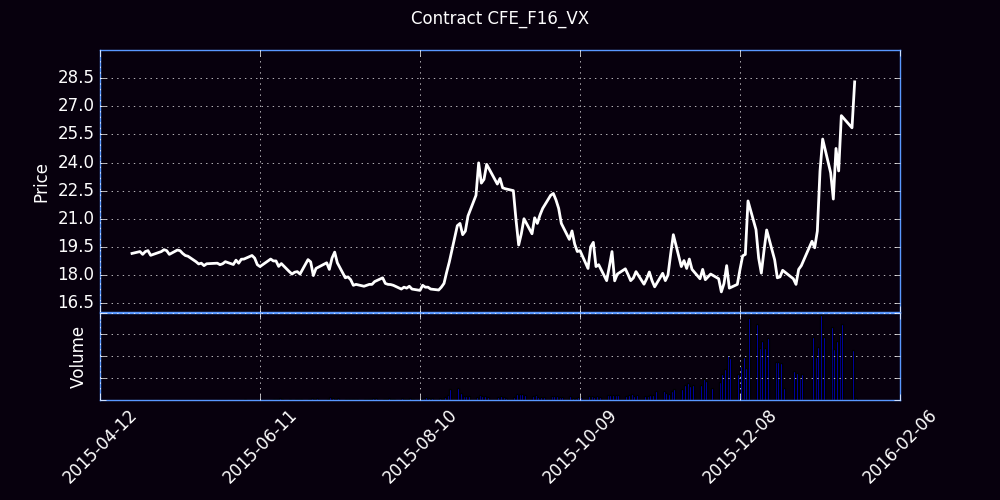

The data file committed next to this chart (first rows):
Trade Date, Futures, Open, High, Low, Close, Settle, Change, Total Volume, EFP, Open Interest
04/20/2015, F (Jan 16), 0.00, 18.95, 0.00, 0.00, 18.98, 18.98, 0, 0, 0
04/21/2015, F (Jan 16), 0.00, 19.05, 19.65, 0.00, 19.35, 0.38, 0, 0, 0
04/22/2015, F (Jan 16), 0.00, 19.20, 19.25, 0.00, 19.15, -0.20, 0, 0, 0
04/23/2015, F (Jan 16), 0.00, 19.10, 19.25, 0.00, 19.18, 0.02, 0, 0, 0
04/24/2015, F (Jan 16), 19.15, 19.15, 19.15, 19.15, 19.18, 0.00, 2, 0, 2
04/27/2015, F (Jan 16), 19.25, 19.30, 19.15, 19.25, 19.35, 0.18, 1, 0, 3
04/28/2015, F (Jan 16), 19.45, 19.45, 19.10, 19.10, 19.12, -0.22, 3, 0, 4
04/29/2015, F (Jan 16), 19.05, 19.25, 19.05, 19.25, 19.18, 0.05, 3, 0, 6
04/30/2015, F (Jan 16), 19.27, 19.45, 19.23, 19.30, 19.38, 0.20, 9, 0, 10
05/01/2015, F (Jan 16), 19.20, 19.25, 19.05, 19.05, 19.1, -0.28, 4, 0, 10
05/04/2015, F (Jan 16), 19.15, 19.20, 19.07, 19.20, 19.18, 0.08, 6, 0, 14
05/05/2015, F (Jan 16), 19.30, 19.31, 19.25, 19.25, 19.27, 0.10, 9, 0, 22
05/06/2015, F (Jan 16), 19.30, 19.52, 19.25, 19.35, 19.32, 0.05, 126, 0, 253
05/07/2015, F (Jan 16), 19.55, 19.56, 19.25, 19.30, 19.3, -0.02, 81, 0, 250
05/08/2015, F (Jan 16), 19.20, 19.25, 18.95, 19.10, 19.12, -0.18, 41, 0, 218
05/11/2015, F (Jan 16), 19.09, 19.35, 19.08, 19.33, 19.38, 0.25, 543, 0, 736
05/12/2015, F (Jan 16), 19.45, 19.55, 19.28, 19.30, 19.25, -0.12, 133, 0, 809
05/13/2015, F (Jan 16), 19.20, 19.25, 19.10, 19.15, 19.12, -0.12, 436, 0, 1132
05/14/2015, F (Jan 16), 19.10, 19.10, 19.03, 19.04, 19.1, -0.02, 152, 0, 1058
05/15/2015, F (Jan 16), 19.05, 19.05, 18.98, 19.00, 19, -0.10, 446, 0, 1692
05/18/2015, F (Jan 16), 18.95, 19.00, 18.65, 18.71, 18.65, -0.35, 88, 0, 1371
05/19/2015, F (Jan 16), 18.64, 18.66, 18.50, 18.59, 18.6, -0.05, 73, 0, 1434
05/20/2015, F (Jan 16), 18.60, 18.70, 18.50, 18.63, 18.65, 0.05, 93, 0, 1445
05/21/2015, F (Jan 16), 18.67, 18.70, 18.45, 18.50, 18.48, -0.18, 606, 0, 1857
05/22/2015, F (Jan 16), 18.45, 18.63, 18.45, 18.60, 18.62, 0.15, 315, 0, 2066
05/26/2015, F (Jan 16), 18.60, 18.85, 18.55, 18.63, 18.65, 0.02, 624, 0, 2346
05/27/2015, F (Jan 16), 18.60, 18.70, 18.41, 18.55, 18.57, -0.08, 61, 0, 2100
05/28/2015, F (Jan 16), 18.57, 18.67, 18.55, 18.60, 18.6, 0.02, 302, 0, 2256
05/29/2015, F (Jan 16), 18.57, 18.80, 18.57, 18.71, 18.68, 0.08, 375, 0, 2301
06/01/2015, F (Jan 16), 18.65, 18.70, 18.54, 18.56, 18.55, -0.12, 33, 0, 2252
06/02/2015, F (Jan 16), 18.75, 18.79, 18.60, 18.79, 18.77, 0.22, 159, 0, 2346
06/03/2015, F (Jan 16), 18.70, 18.70, 18.60, 18.63, 18.65, -0.12, 300, 0, 2520
06/04/2015, F (Jan 16), 18.67, 18.95, 18.66, 18.84, 18.88, 0.22, 481, 0, 2685
06/05/2015, F (Jan 16), 18.85, 18.91, 18.68, 18.85, 18.88, 0.00, 1440, 0, 3289
06/08/2015, F (Jan 16), 18.85, 19.04, 18.83, 19.04, 19, 0.12, 351, 0, 3367
06/09/2015, F (Jan 16), 18.98, 19.04, 18.87, 18.90, 18.93, -0.08, 436, 0, 3532
06/10/2015, F (Jan 16), 18.92, 18.92, 18.55, 18.55, 18.57, -0.35, 1030, 0, 4281
06/11/2015, F (Jan 16), 18.55, 18.59, 18.40, 18.45, 18.43, -0.15, 524, 0, 4631
06/12/2015, F (Jan 16), 18.47, 18.67, 18.47, 18.55, 18.57, 0.15, 397, 0, 4676
06/15/2015, F (Jan 16), 18.65, 18.88, 18.55, 18.85, 18.88, 0.30, 916, 0, 5049
06/16/2015, F (Jan 16), 18.81, 18.93, 18.65, 18.75, 18.73, -0.15, 2016, 0, 6017
06/17/2015, F (Jan 16), 18.70, 18.90, 18.62, 18.75, 18.73, 0.00, 2481, 0, 6947
06/18/2015, F (Jan 16), 18.73, 18.82, 18.42, 18.46, 18.48, -0.25, 3729, 0, 8394
06/19/2015, F (Jan 16), 18.46, 18.61, 18.43, 18.61, 18.62, 0.15, 1960, 0, 8648
06/22/2015, F (Jan 16), 18.50, 18.50, 18.12, 18.18, 18.18, -0.45, 1445, 0, 8557
06/23/2015, F (Jan 16), 18.21, 18.21, 18.00, 18.05, 18.07, -0.10, 921, 0, 8564
06/24/2015, F (Jan 16), 18.05, 18.20, 17.95, 18.15, 18.15, 0.08, 1742, 0, 8657
06/25/2015, F (Jan 16), 18.15, 18.18, 17.92, 18.18, 18.18, 0.02, 1297, 0, 8614
06/26/2015, F (Jan 16), 18.05, 18.17, 17.93, 18.05, 18.02, -0.15, 1677, 0, 8681
06/29/2015, F (Jan 16), 18.25, 19.00, 18.18, 18.82, 18.82, 0.80, 3327, 0, 9146
06/30/2015, F (Jan 16), 18.79, 18.98, 18.30, 18.70, 18.68, -0.15, 3863, 0, 9851
07/01/2015, F (Jan 16), 18.59, 18.60, 17.95, 17.97, 17.98, -0.70, 2081, 0, 10386
07/02/2015, F (Jan 16), 18.02, 18.50, 17.93, 18.35, 18.38, 0.40, 4258, 0, 11198
07/06/2015, F (Jan 16), 18.55, 18.95, 18.40, 18.65, 18.68, 0.30, 3200, 0, 11262
07/07/2015, F (Jan 16), 18.60, 19.05, 18.27, 18.30, 18.32, -0.35, 6261, 0, 11908
07/08/2015, F (Jan 16), 18.23, 19.00, 18.23, 18.90, 18.88, 0.55, 4030, 0, 12390
07/09/2015, F (Jan 16), 18.89, 19.22, 18.37, 19.22, 19.23, 0.35, 3180, 0, 12943
07/10/2015, F (Jan 16), 19.15, 19.18, 18.37, 18.65, 18.68, -0.55, 5183, 0, 12693
07/13/2015, F (Jan 16), 18.85, 18.86, 17.80, 17.85, 17.82, -0.85, 2639, 0, 12457
07/14/2015, F (Jan 16), 17.85, 18.02, 17.72, 17.90, 17.93, 0.10, 2512, 0, 12709
... 131 more rows
